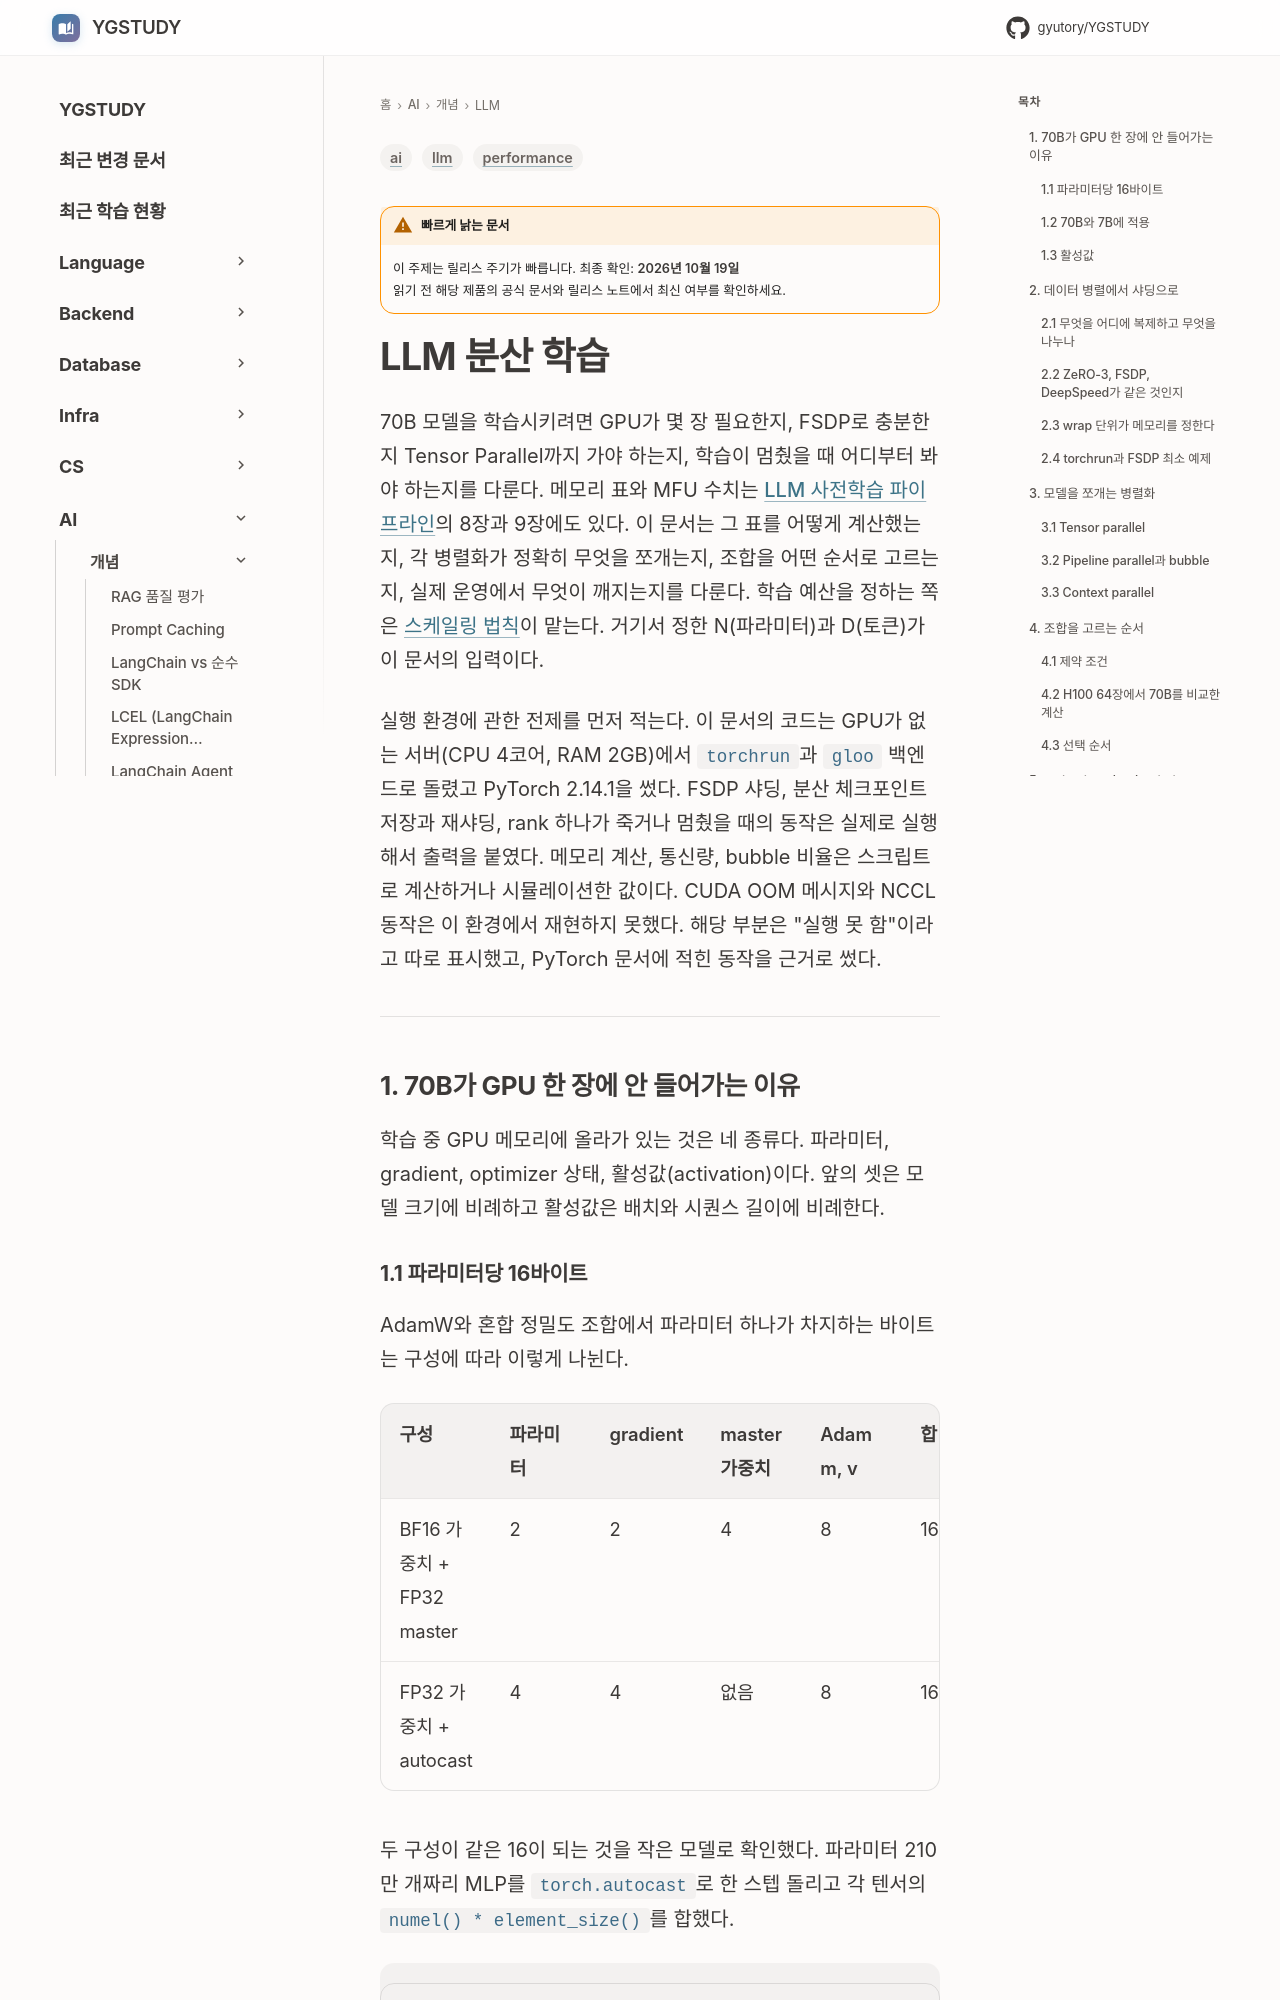

repository: GYUTORY/YGSTUDY · page: AI/Concepts/Distributed_Training/index.html · generator: mkdocs

---
title: LLM 분산 학습
tags: [ai, llm, performance]
updated: 2026-10-19
volatility: high
---

# LLM 분산 학습

70B 모델을 학습시키려면 GPU가 몇 장 필요한지, FSDP로 충분한지 Tensor Parallel까지 가야 하는지, 학습이 멈췄을 때 어디부터 봐야 하는지를 다룬다. 메모리 표와 MFU 수치는 [LLM 사전학습 파이프라인](LLM_Pretraining.md)의 8장과 9장에도 있다. 이 문서는 그 표를 어떻게 계산했는지, 각 병렬화가 정확히 무엇을 쪼개는지, 조합을 어떤 순서로 고르는지, 실제 운영에서 무엇이 깨지는지를 다룬다. 학습 예산을 정하는 쪽은 [스케일링 법칙](LLM_Scaling_Laws.md)이 맡는다. 거기서 정한 N(파라미터)과 D(토큰)가 이 문서의 입력이다.

실행 환경에 관한 전제를 먼저 적는다. 이 문서의 코드는 GPU가 없는 서버(CPU 4코어, RAM 2GB)에서 `torchrun`과 `gloo` 백엔드로 돌렸고 PyTorch 2.14.1을 썼다. FSDP 샤딩, 분산 체크포인트 저장과 재샤딩, rank 하나가 죽거나 멈췄을 때의 동작은 실제로 실행해서 출력을 붙였다. 메모리 계산, 통신량, bubble 비율은 스크립트로 계산하거나 시뮬레이션한 값이다. CUDA OOM 메시지와 NCCL 동작은 이 환경에서 재현하지 못했다. 해당 부분은 "실행 못 함"이라고 따로 표시했고, PyTorch 문서에 적힌 동작을 근거로 썼다.

---

## 1. 70B가 GPU 한 장에 안 들어가는 이유

학습 중 GPU 메모리에 올라가 있는 것은 네 종류다. 파라미터, gradient, optimizer 상태, 활성값(activation)이다. 앞의 셋은 모델 크기에 비례하고 활성값은 배치와 시퀀스 길이에 비례한다.
